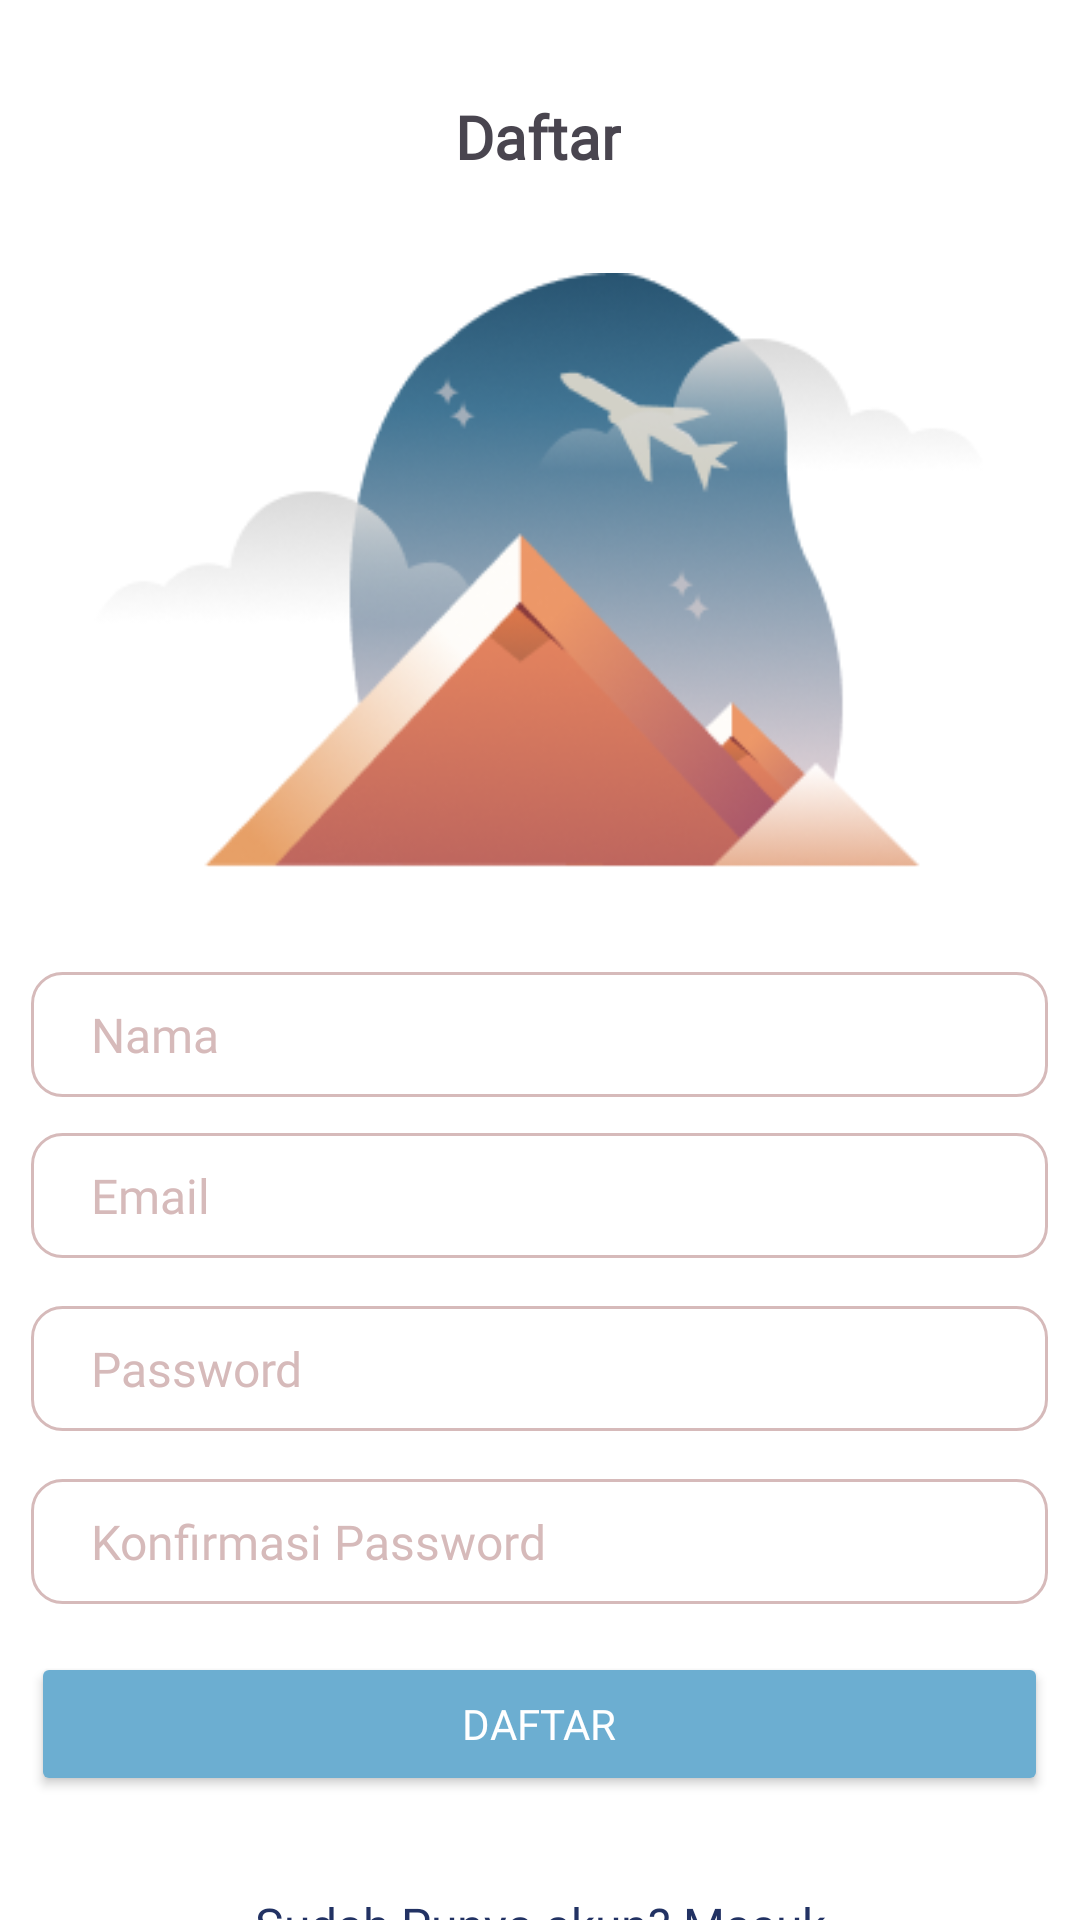

Layout XML and referenced resources for this Android screen:
<!-- AndroidManifest.xml: application theme Theme.SabyApp -->
<!-- res/layout/register.xml -->
<?xml version="1.0" encoding="utf-8"?>
<androidx.constraintlayout.widget.ConstraintLayout xmlns:android="http://schemas.android.com/apk/res/android"
    xmlns:app="http://schemas.android.com/apk/res-auto"
    xmlns:tools="http://schemas.android.com/tools"
    android:layout_width="match_parent"
    android:layout_height="match_parent"
    android:background="@color/white"
    tools:context=".RegisterActivity">

    <TextView
        android:id="@+id/regis"
        android:layout_width="wrap_content"
        android:layout_height="wrap_content"
        android:layout_marginTop="32dp"
        android:fontFamily="@font/poppins_bold"
        android:text="Daftar"
        android:textStyle="bold"
        android:textSize="20dp"
        app:layout_constraintEnd_toEndOf="parent"
        app:layout_constraintHorizontal_bias="0.498"
        app:layout_constraintStart_toStartOf="parent"
        app:layout_constraintTop_toTopOf="parent" />

    <ImageView
        android:id="@+id/imageView"
        android:layout_width="339dp"
        android:layout_height="209dp"
        android:layout_marginTop="32dp"
        app:layout_constraintEnd_toEndOf="parent"
        app:layout_constraintHorizontal_bias="0.493"
        app:layout_constraintStart_toStartOf="parent"
        app:layout_constraintTop_toBottomOf="@+id/regis"
        app:srcCompat="@drawable/loginregister" />

    <EditText
        android:id="@+id/namareg"
        android:layout_width="0dp"
        android:layout_height="wrap_content"
        android:layout_marginTop="24dp"
        android:background="@drawable/input_bg"
        android:ems="10"
        android:fontFamily="@font/poppins"
        android:hint="Nama"
        android:inputType="text"
        android:paddingLeft="20dp"
        android:paddingTop="10dp"
        android:paddingRight="20dp"
        android:paddingBottom="10dp"
        android:textColorHint="@color/purple"
        android:textSize="16sp"
        app:layout_constraintEnd_toEndOf="@+id/imageView"
        app:layout_constraintStart_toStartOf="@+id/imageView"
        app:layout_constraintTop_toBottomOf="@+id/imageView" />

    <EditText
        android:id="@+id/emailreg"
        android:layout_width="0dp"
        android:layout_height="wrap_content"
        android:layout_marginTop="12dp"
        android:ems="10"
        android:fontFamily="@font/poppins"
        android:hint="Email"
        android:paddingLeft="20dp"
        android:paddingTop="10dp"
        android:paddingRight="20dp"
        android:paddingBottom="10dp"
        android:textColorHint="@color/purple"
        android:textSize="16sp"
        android:inputType="textEmailAddress"
        android:background="@drawable/input_bg"
        app:layout_constraintEnd_toEndOf="@+id/namareg"
        app:layout_constraintHorizontal_bias="0.0"
        app:layout_constraintStart_toStartOf="@+id/namareg"
        app:layout_constraintTop_toBottomOf="@+id/namareg" />

    <EditText
        android:id="@+id/pwreg"
        android:layout_width="0dp"
        android:layout_height="wrap_content"
        android:layout_marginTop="16dp"
        android:ems="10"
        android:fontFamily="@font/poppins"
        android:hint="Password"
        android:paddingLeft="20dp"
        android:paddingTop="10dp"
        android:paddingRight="20dp"
        android:paddingBottom="10dp"
        android:textColorHint="@color/purple"
        android:textSize="16sp"
        android:inputType="textPassword"
        android:background="@drawable/input_bg"
        app:layout_constraintEnd_toEndOf="@+id/emailreg"
        app:layout_constraintStart_toStartOf="@+id/emailreg"
        app:layout_constraintTop_toBottomOf="@+id/emailreg" />

    <EditText
        android:id="@+id/konfirmpw"
        android:layout_width="0dp"
        android:layout_height="wrap_content"
        android:layout_marginTop="16dp"
        android:ems="10"
        android:fontFamily="@font/poppins"
        android:hint="Konfirmasi Password"
        android:paddingLeft="20dp"
        android:paddingTop="10dp"
        android:paddingRight="20dp"
        android:paddingBottom="10dp"
        android:textColorHint="@color/purple"
        android:textSize="16sp"
        android:inputType="textPassword"
        android:background="@drawable/input_bg"
        app:layout_constraintEnd_toEndOf="@+id/pwreg"
        app:layout_constraintStart_toStartOf="@+id/pwreg"
        app:layout_constraintTop_toBottomOf="@+id/pwreg" />

    <Button
        android:id="@+id/btnregis"
        android:layout_width="0dp"
        android:layout_height="wrap_content"
        android:layout_marginTop="16dp"
        android:fontFamily="@font/poppins_bold"
        android:text="@string/signup"
        android:textColor="@color/white"
        android:backgroundTint="@color/tosca"
        app:layout_constraintEnd_toEndOf="@+id/konfirmpw"
        app:layout_constraintHorizontal_bias="0.502"
        app:layout_constraintStart_toStartOf="@+id/konfirmpw"
        app:layout_constraintTop_toBottomOf="@+id/konfirmpw" />

    <TextView
        android:id="@+id/alreadyHaveAccountTextView"
        android:layout_width="wrap_content"
        android:layout_height="wrap_content"
        android:layout_marginTop="32dp"
        android:fontFamily="@font/poppins"
        android:text="Sudah Punya akun? Masuk"
        android:textColor="@color/navy"
        android:textSize="16sp"
        app:layout_constraintEnd_toEndOf="parent"
        app:layout_constraintStart_toStartOf="parent"
        app:layout_constraintTop_toBottomOf="@+id/btnregis" />

</androidx.constraintlayout.widget.ConstraintLayout>
<!-- resources referenced by this layout -->
<resources>
  <color name="navy">#223263</color>
  <color name="purple">#D6BABA</color>
  <color name="tosca">#6CAED1</color>
  <color name="white">#FFFFFFFF</color>
  <!-- drawable input_bg (drawable) -->
  <?xml version="1.0" encoding="utf-8"?>
  <selector xmlns:android="http://schemas.android.com/apk/res/android">
      <item>
          <shape>
              <corners android:radius="10dp"/>
              <stroke android:color="@color/purple" android:width="1dp"/>
          </shape>
      </item>
  </selector>
  <!-- drawable loginregister: png bitmap (drawable, 49183 bytes) -->
  <string name="signup">Daftar</string>
  <style name="Theme.SabyApp" parent="Base.Theme.SabyApp" />
  <style name="Base.Theme.SabyApp" parent="Theme.Material3.DayNight.NoActionBar">
          
          
      </style>
</resources>
